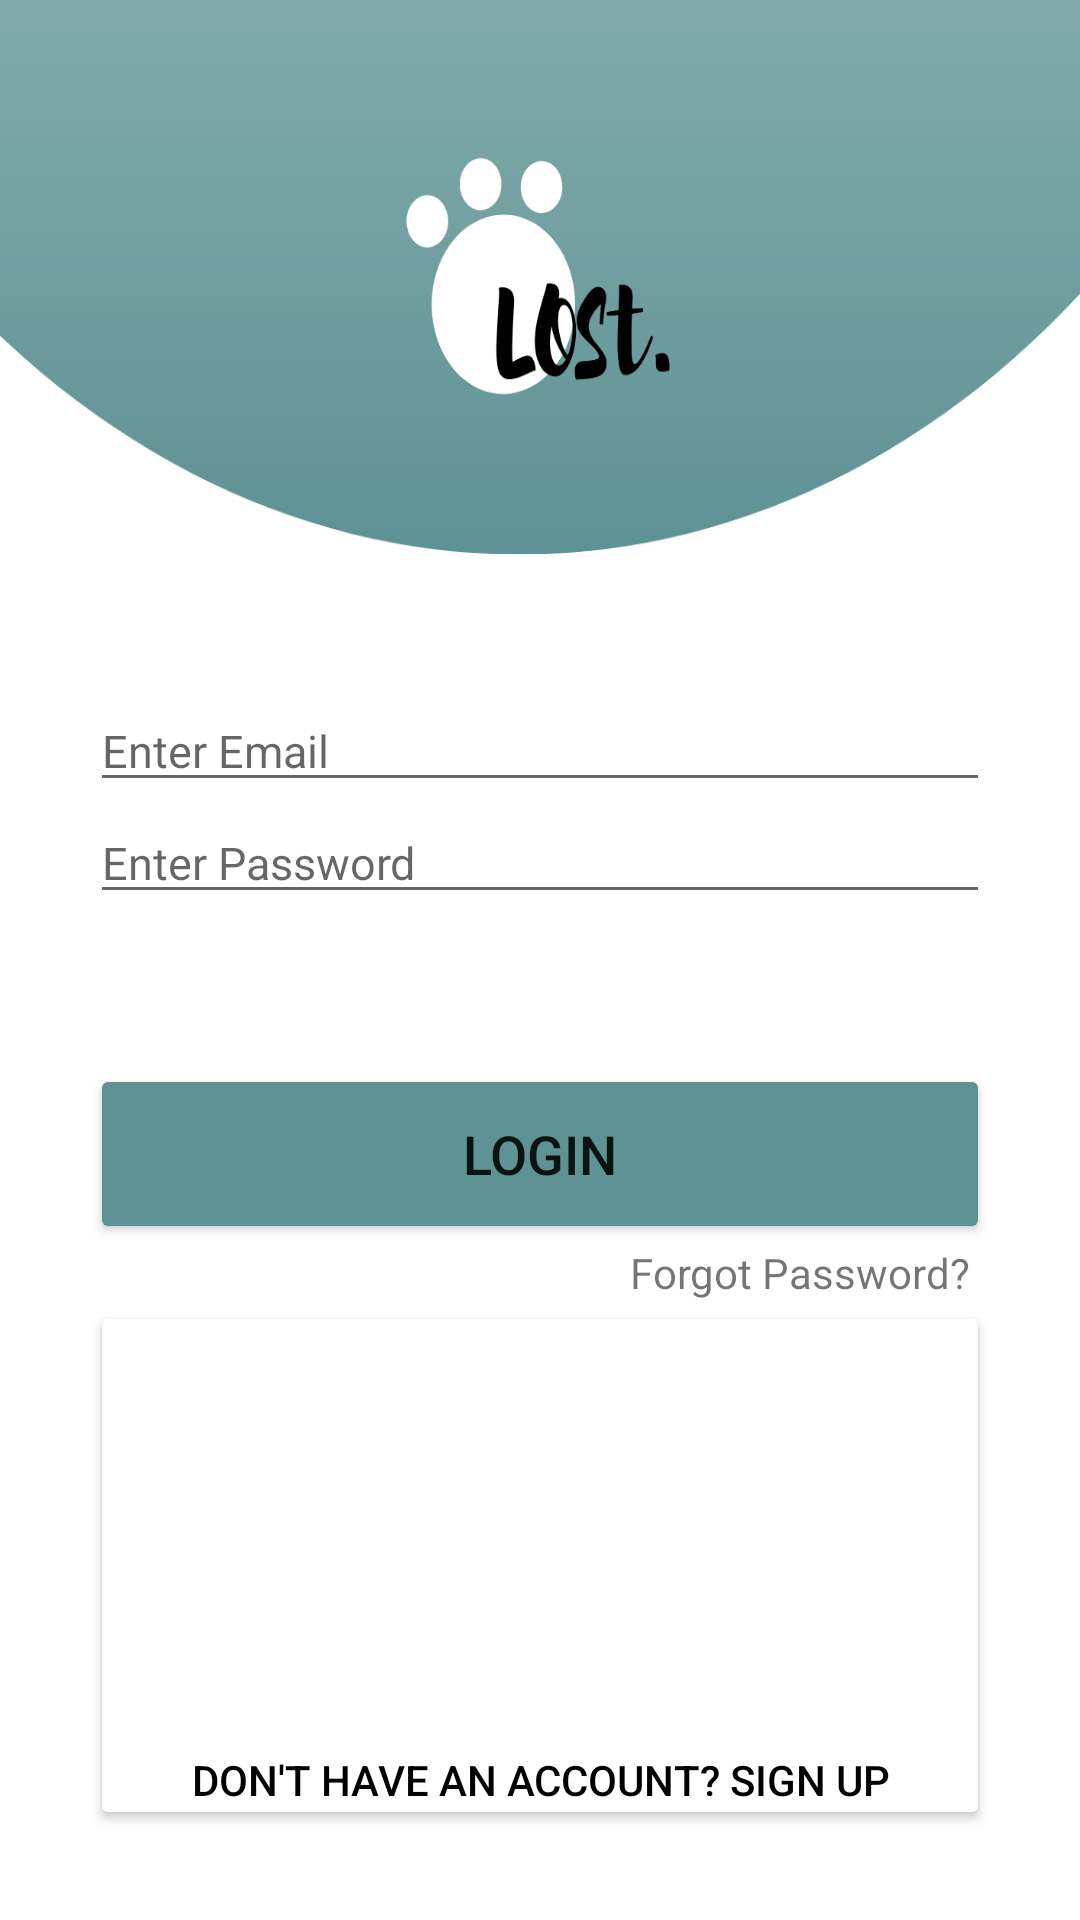

Write the Android layout XML for this screen, with the resource values it uses.
<!-- AndroidManifest.xml: application theme Theme.AnimalShelterApp -->
<!-- res/layout/fragment_login.xml -->
<?xml version="1.0" encoding="utf-8"?>
<LinearLayout xmlns:android="http://schemas.android.com/apk/res/android"
    xmlns:app="http://schemas.android.com/apk/res-auto"
    xmlns:tools="http://schemas.android.com/tools"
    android:layout_width="match_parent"
    android:layout_height="match_parent"
    android:orientation="vertical"
    android:padding="30dp"
    android:background="@drawable/loginlogo"
    tools:context=".LoginFragment">

    <com.google.android.material.textfield.TextInputLayout
         android:layout_width="395dp"
         android:layout_height="wrap_content"
         android:focusable="true"
         android:focusableInTouchMode="true"
         android:padding="20dp"
         android:textColorHint="@color/black">

     </com.google.android.material.textfield.TextInputLayout>

     <EditText
         android:id="@+id/editTextTextEmailAddress"
         android:layout_width="match_parent"
         android:layout_height="wrap_content"
         android:ems="10"
         android:hint="Enter Email"
         android:layout_marginTop="160dp"
         android:inputType="textEmailAddress"
         android:textSize="15dp" />

     <EditText
         android:id="@+id/editTextTextPassword"
         android:layout_width="match_parent"
         android:layout_height="wrap_content"
         android:ems="10"
         android:hint="Enter Password"
         android:inputType="textPassword"
         android:textSize="15dp" />

     <Button
         android:layout_width="match_parent"
         android:layout_height="60dp"
         android:backgroundTint="#5e9294"
         android:layout_marginTop="50dp"
         android:text="Login"
         android:textSize="18sp" />

     <TextView
         android:layout_width="wrap_content"
         android:layout_height="wrap_content"
         android:layout_marginLeft="180dp"
         android:text="Forgot Password?" />

     <Button
         android:layout_width="match_parent"
         android:layout_height="wrap_content"
         android:backgroundTint="@color/white"
         android:paddingTop="150dp"
         android:text="Don't have an account? sign up"
         android:textAlignment="center"
         android:textColor="@color/black" />


 </LinearLayout>
<!-- resources referenced by this layout -->
<resources>
  <color name="black">#FF000000</color>
  <color name="white">#FFFFFFFF</color>
  <!-- drawable loginlogo: png bitmap (drawable-xxhdpi, 44079 bytes) -->
  <style name="Theme.AnimalShelterApp" parent="Theme.MaterialComponents.DayNight.NoActionBar">
          
          <item name="colorPrimary">@color/purple_500</item>
          <item name="colorPrimaryVariant">@color/purple_700</item>
          <item name="colorOnPrimary">@color/white</item>
          
          <item name="colorSecondary">@color/teal_200</item>
          <item name="colorSecondaryVariant">@color/teal_700</item>
          <item name="colorOnSecondary">@color/black</item>
          
          <item name="android:statusBarColor" tools:targetApi="l">?attr/colorPrimaryVariant</item>
          
      </style>
  <color name="purple_700">#FF3700B3</color>
  <color name="teal_200">#FF03DAC5</color>
  <color name="teal_700">#FF018786</color>
  <!-- not gathered from this repository: default colours our renderer supplied (Android Studio template values) -->
  <color name="purple_500">#FF6200EE</color>
</resources>
